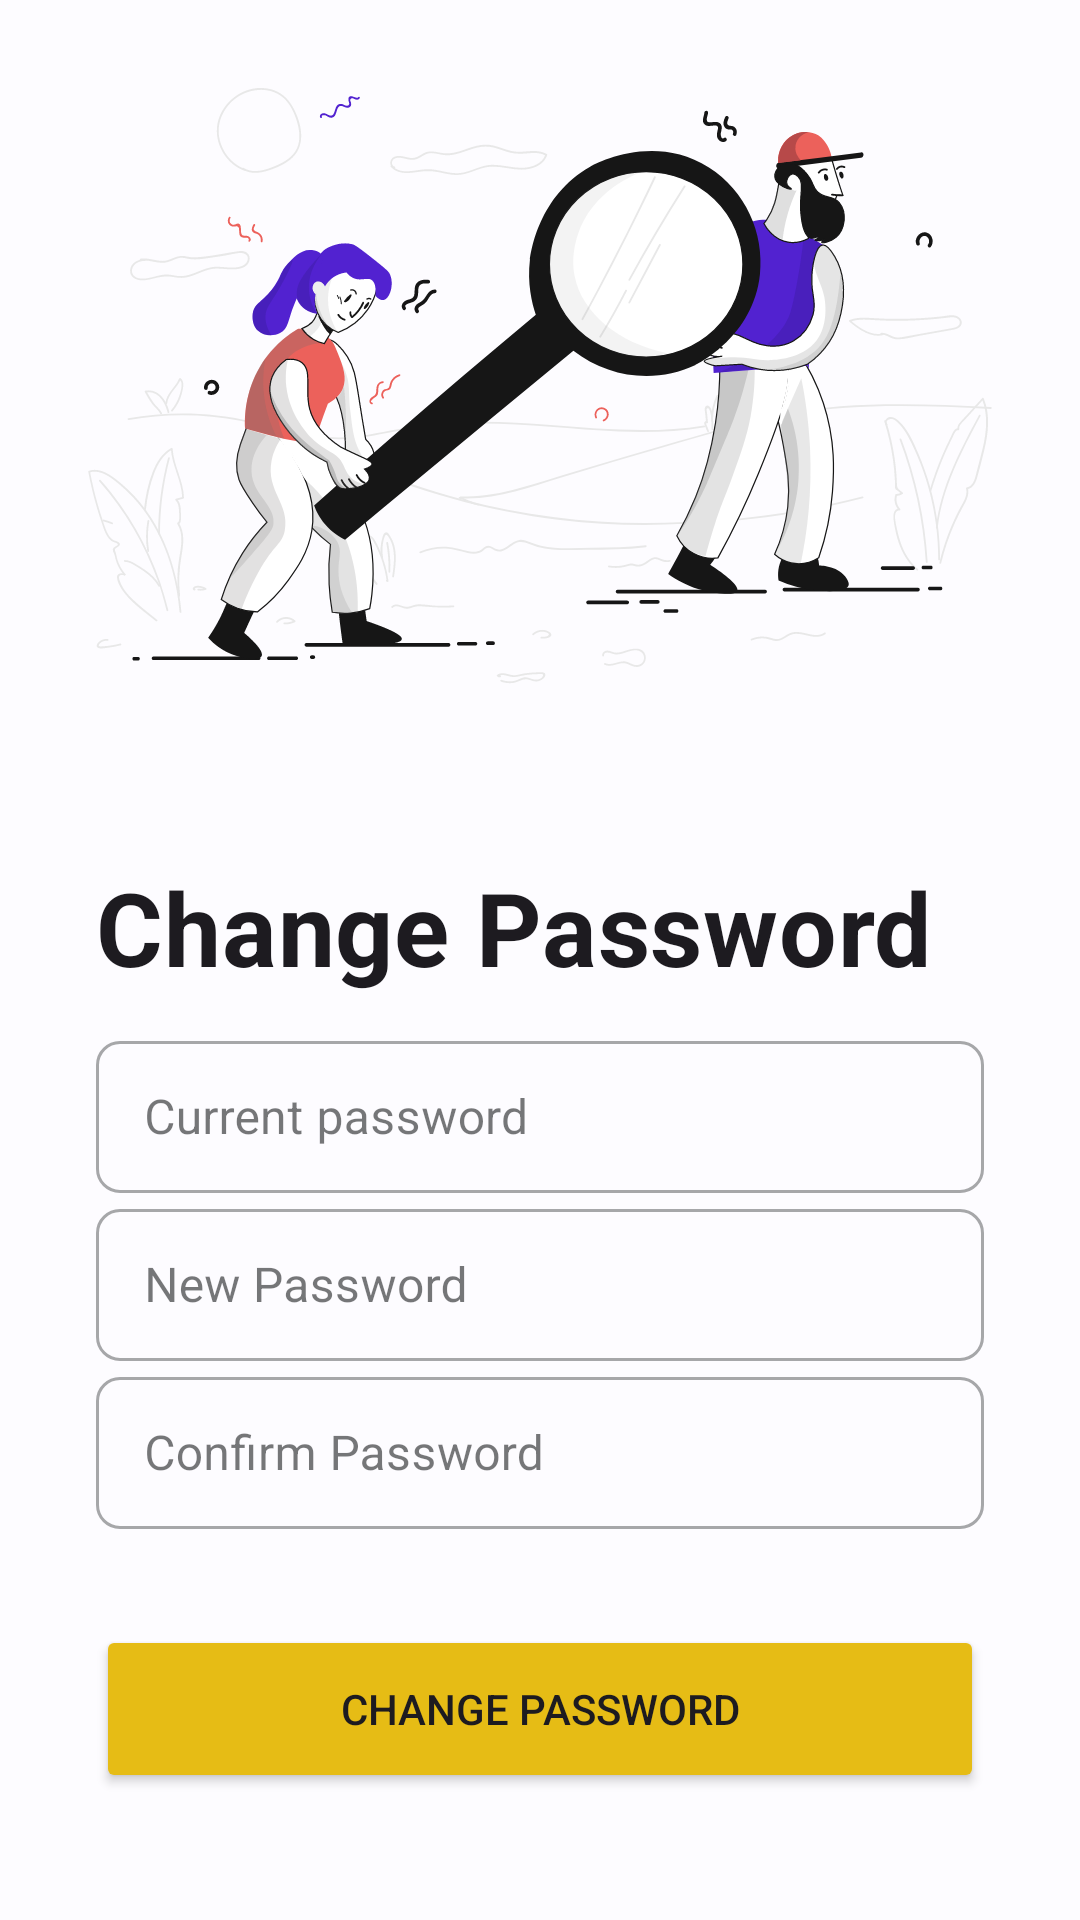

This screen was rendered from an Android layout file. Write that file and the resources it references.
<!-- AndroidManifest.xml: application theme AppTheme -->
<!-- res/layout/fragment_edit_password.xml -->
<?xml version="1.0" encoding="utf-8"?>
<ScrollView xmlns:android="http://schemas.android.com/apk/res/android"
    xmlns:app="http://schemas.android.com/apk/res-auto"
    xmlns:tools="http://schemas.android.com/tools"
    android:id="@+id/scrollView"
    android:layout_width="match_parent"
    android:layout_height="match_parent"
    android:fillViewport="true">

    <androidx.constraintlayout.widget.ConstraintLayout
        android:layout_width="match_parent"
        android:layout_height="wrap_content"
        tools:context=".LoginActivity">

        <ImageView
            android:id="@+id/imageView5"
            android:layout_width="406dp"
            android:layout_height="244dp"
            app:layout_constraintEnd_toEndOf="parent"
            app:layout_constraintStart_toStartOf="parent"
            app:layout_constraintTop_toTopOf="parent"
            app:srcCompat="@drawable/pixeltrue_seo_1" />

        <LinearLayout
            android:layout_width="match_parent"
            android:layout_height="wrap_content"
            android:layout_marginLeft="32dp"
            android:layout_marginRight="32dp"
            android:orientation="vertical"
            app:layout_constraintBottom_toBottomOf="parent"
            app:layout_constraintEnd_toEndOf="parent"
            app:layout_constraintStart_toStartOf="parent"
            app:layout_constraintTop_toBottomOf="@+id/imageView5">

            <TextView
                android:id="@+id/textView"
                style="@style/TextAppearance.EzHR.Title"
                android:layout_width="match_parent"
                android:layout_height="match_parent"
                android:layout_marginBottom="10dp"
                android:gravity="start"
                android:text="@string/change_password"
                android:textStyle="bold" />

            <com.google.android.material.textfield.TextInputLayout
                android:layout_width="match_parent"
                android:layout_height="56dp">

                <EditText
                    android:id="@+id/current_password_et"
                    android:layout_width="match_parent"
                    android:layout_height="match_parent"
                    android:hint="@string/current_password"
                    android:inputType="textPassword" />

            </com.google.android.material.textfield.TextInputLayout>

            <com.google.android.material.textfield.TextInputLayout
                android:layout_width="match_parent"
                android:layout_height="56dp">

                <EditText
                    android:id="@+id/new_password_et"
                    android:layout_width="match_parent"
                    android:layout_height="match_parent"
                    android:hint="@string/new_password"
                    android:inputType="textPassword" />

            </com.google.android.material.textfield.TextInputLayout>

            <com.google.android.material.textfield.TextInputLayout
                android:layout_width="match_parent"
                android:layout_height="56dp">

                <EditText
                    android:id="@+id/confirm_new_password_et"
                    android:layout_width="match_parent"
                    android:layout_height="match_parent"
                    android:hint="@string/confirm_password"
                    android:inputType="textPassword" />

            </com.google.android.material.textfield.TextInputLayout>

            <Button
                android:id="@+id/changePasswordBtn"
                android:layout_width="match_parent"
                android:layout_height="56dp"
                android:layout_marginTop="32dp"
                android:backgroundTint="#e6bc15"
                android:text="@string/change_password" />

            <ProgressBar
                android:id="@+id/editPasswordProgressBar"
                style="?android:attr/progressBarStyle"
                android:layout_width="wrap_content"
                android:layout_height="wrap_content"
                android:layout_gravity="center|center_horizontal|center_vertical"
                android:layout_marginTop="10dp"
                android:visibility="gone" />

        </LinearLayout>

    </androidx.constraintlayout.widget.ConstraintLayout>
</ScrollView>
<!-- resources referenced by this layout -->
<resources>
  <string name="change_password">Change Password</string>
  <string name="confirm_password">Confirm Password</string>
  <string name="current_password">Current password</string>
  <string name="new_password">New Password</string>
  <style name="TextAppearance.EzHR.Title" parent="TextAppearance.MaterialComponents.Headline4">
          <item name="android:textStyle">bold</item>
          <item name="android:textColor">?android:attr/textColorPrimary</item>
      </style>
  <color name="md_theme_light_primary">#0062A1</color>
  <color name="md_theme_light_onPrimary">#FFFFFF</color>
  <color name="md_theme_light_primaryContainer">#CFE4FF</color>
  <color name="md_theme_light_onPrimaryContainer">#001D36</color>
  <color name="md_theme_light_secondary">#526070</color>
  <color name="md_theme_light_onSecondary">#FFFFFF</color>
  <color name="md_theme_light_secondaryContainer">#D6E4F7</color>
  <color name="md_theme_light_onSecondaryContainer">#0F1D2A</color>
  <color name="md_theme_light_tertiary">#695779</color>
  <color name="md_theme_light_onTertiary">#FFFFFF</color>
  <color name="md_theme_light_tertiaryContainer">#F1DAFF</color>
  <color name="md_theme_light_onTertiaryContainer">#241532</color>
  <color name="md_theme_light_error">#BA1B1B</color>
  <color name="md_theme_light_errorContainer">#FFDAD4</color>
  <color name="md_theme_light_onError">#FFFFFF</color>
  <color name="md_theme_light_onErrorContainer">#410001</color>
  <color name="md_theme_light_background">#FDFCFF</color>
  <color name="md_theme_light_onBackground">#1A1C1E</color>
  <color name="md_theme_light_surface">#FDFCFF</color>
  <color name="md_theme_light_onSurface">#1A1C1E</color>
  <color name="md_theme_light_surfaceVariant">#DFE3EB</color>
  <color name="md_theme_light_onSurfaceVariant">#42474E</color>
  <color name="md_theme_light_outline">#73777F</color>
  <color name="md_theme_light_inverseOnSurface">#F0F0F3</color>
  <color name="md_theme_light_inverseSurface">#2F3033</color>
  <color name="md_theme_light_inversePrimary">#99CBFF</color>
  <color name="md_theme_light_shadow">#000000</color>
  <color name="md_theme_light_primaryInverse">#99CBFF</color>
  <style name="Widget.App.TextInputLayout" parent="Widget.MaterialComponents.TextInputLayout.OutlinedBox">
          <item name="materialThemeOverlay">@style/ThemeOverlay.App.TextInputLayout</item>
          <item name="hintTextColor">@color/md_theme_light_onPrimaryContainer</item>
          <item name="shapeAppearance">@style/ShapeAppearance.App.SmallComponent</item>
      </style>
  <style name="Widget.App.Toolbar" parent="Widget.Material3.Toolbar">
          <item name="materialThemeOverlay">@style/ThemeOverlay.App.Toolbar</item>
      </style>
  <style name="ThemeOverlay.App.TextInputLayout" parent="">
          <item name="colorPrimary">@color/md_theme_light_primary</item>
          <item name="colorOnSurface">@color/md_theme_light_onSurface</item>
          <item name="colorError">@color/md_theme_light_error</item>
          <item name="editTextStyle">@style/Widget.MaterialComponents.TextInputEditText.OutlinedBox
          </item>
      </style>
  <style name="ShapeAppearance.App.SmallComponent" parent="ShapeAppearance.MaterialComponents.SmallComponent">
          <item name="cornerFamily">rounded</item>
          <item name="cornerSize">8dp</item>
      </style>
  <style name="ThemeOverlay.App.Toolbar" parent="">
          <item name="colorSurface">@color/md_theme_light_surface</item>
          <item name="colorOnSurface">@color/md_theme_light_onSurface</item>
      </style>
</resources>
